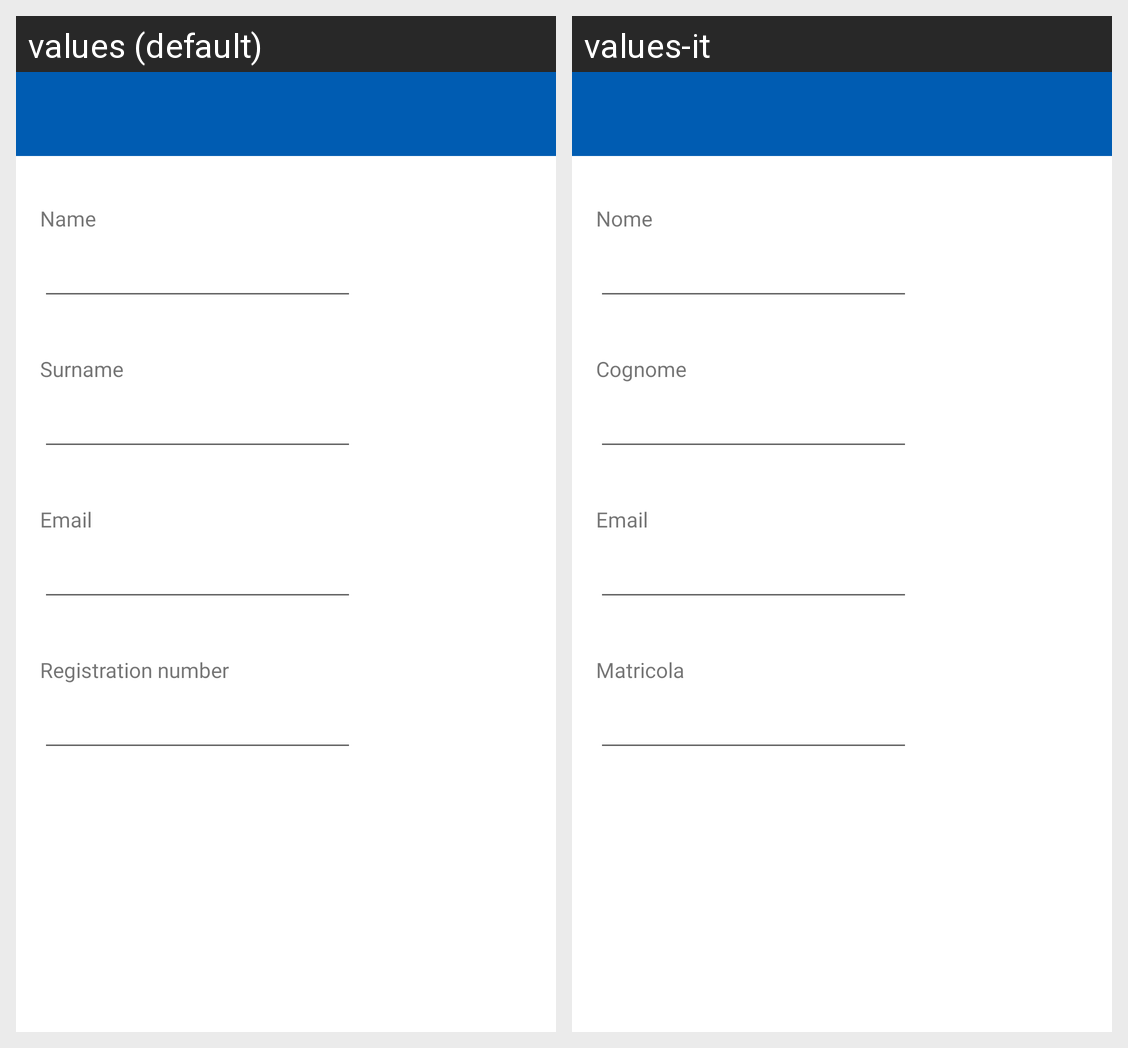

Translations of the strings shown on this Android screen, per locale in the grid:
Android screen res/layout/activity_user.xml rendered under 2 locales, left to right: values (default), values-it. Device: Nexus 5 (rendered at 1080×1920; each locale shown at half size, 540×960, under a caption strip naming it); theme AppTheme.
Strings drawn on this screen, with the default value and each locale's value (text and hints the layout hard-codes, and strings that could not be matched under every locale, appear in the picture but are not listed):

name
  values: Name
  values-it: Nome

hint_email
  values: Email
  values-it: Email  [not translated; the default value is used]

registration_number
  values: Registration number
  values-it: Matricola

surname
  values: Surname
  values-it: Cognome
